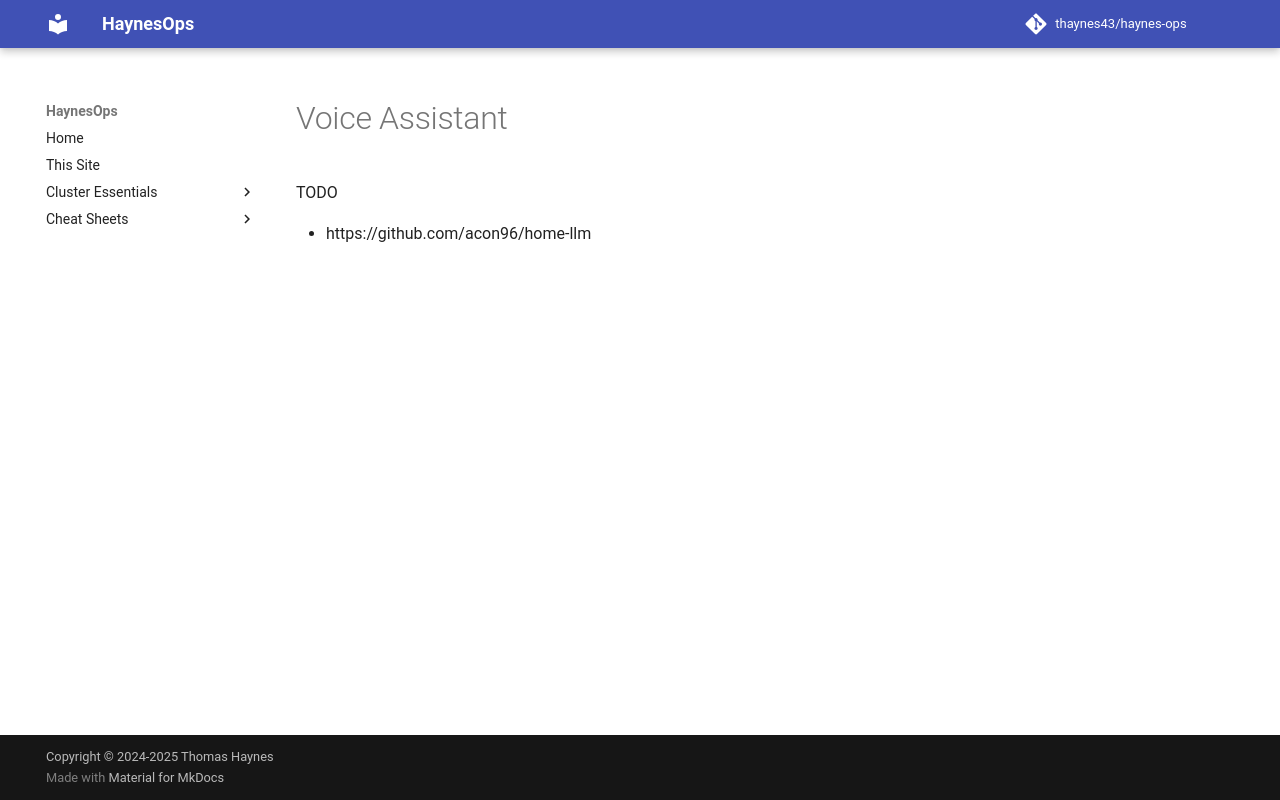

repository: thaynes43/haynes-ops · page: home-automation/voice-assist/index.html · generator: mkdocs

# Voice Assistant

TODO 

- https://github.com/acon96/home-llm
